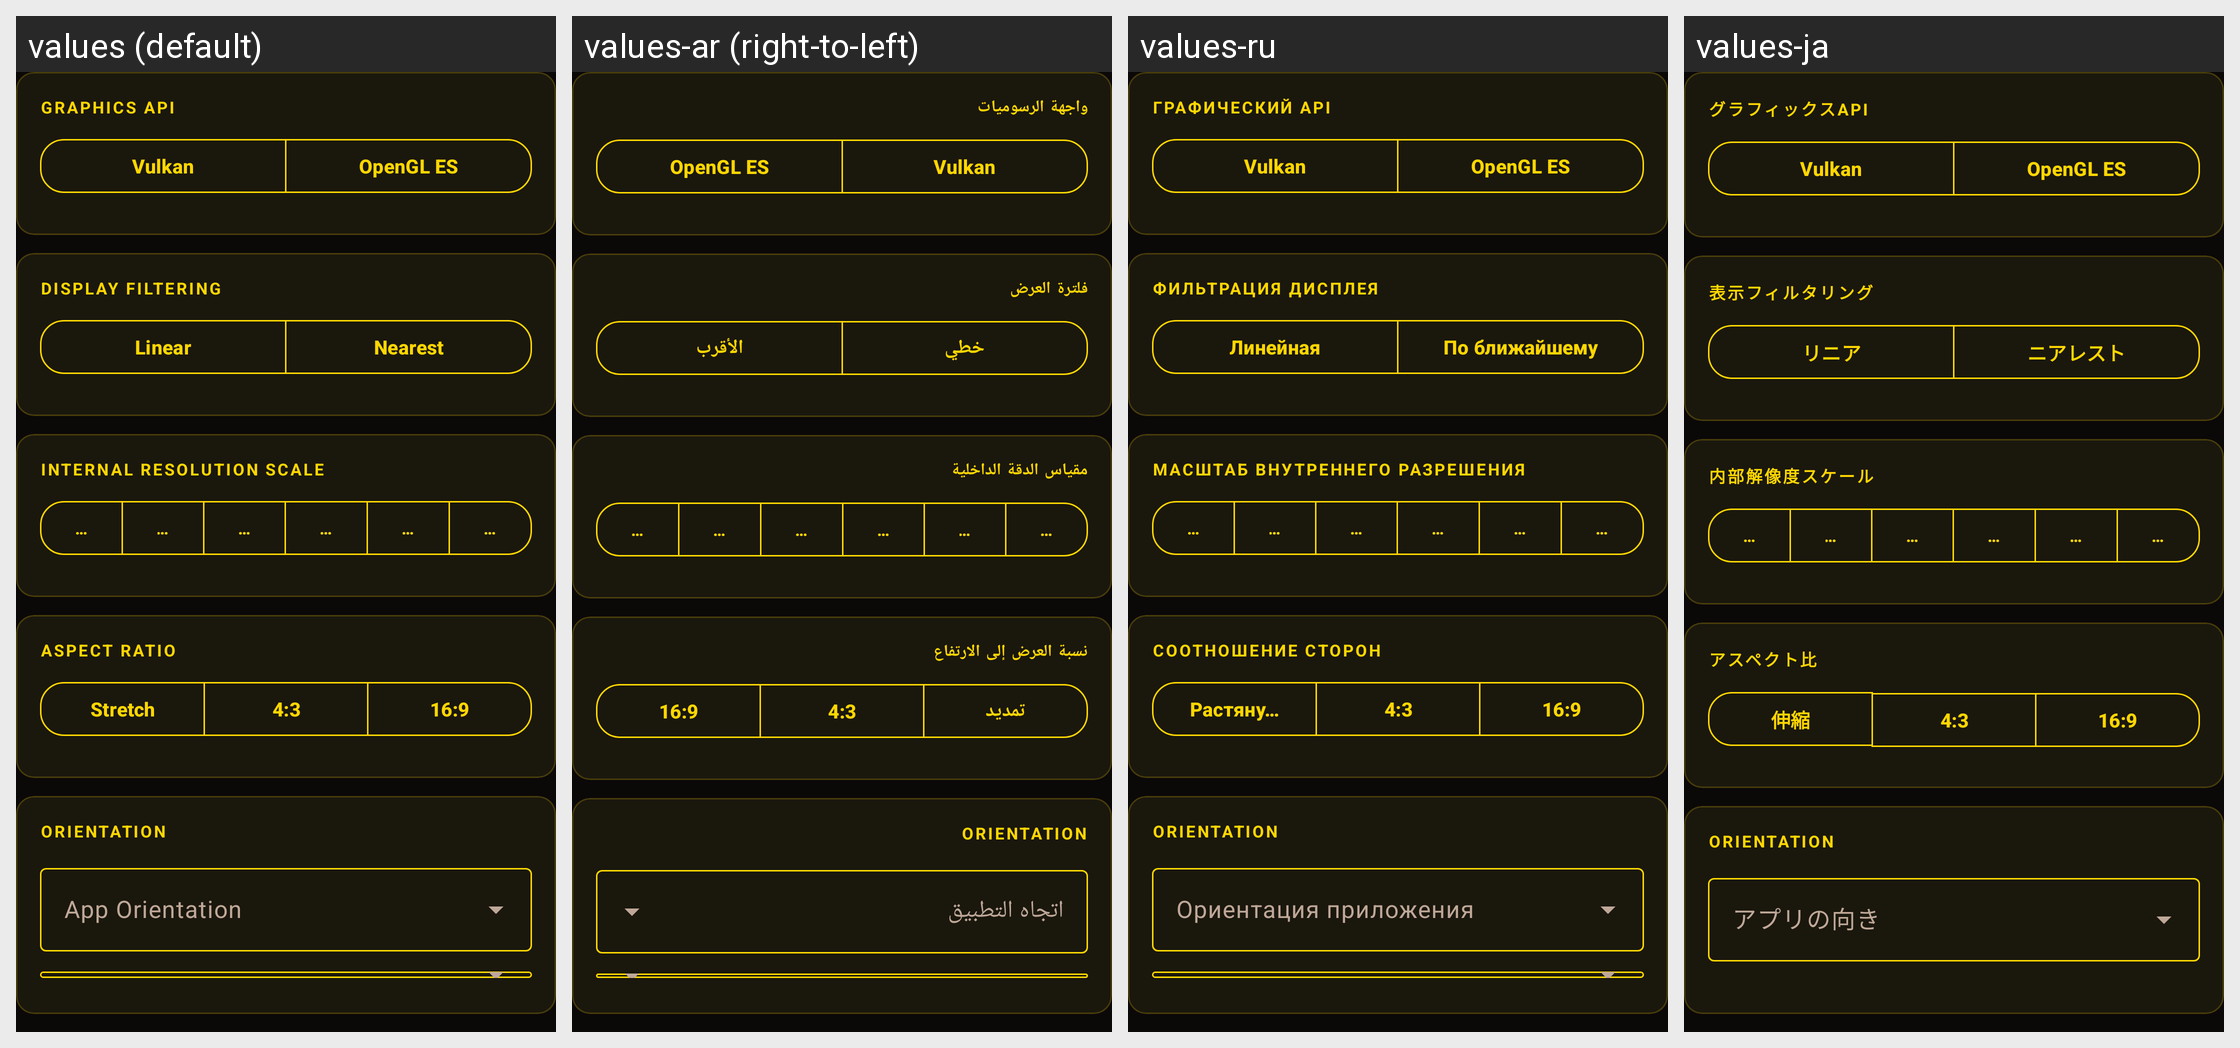

Here is an Android app screen in its default locale and in the app's own translations. Write out the translated-string differences for the strings that appear on this screen.
Android screen res/layout/settings_content_display.xml rendered under 4 locales, left to right: values (default), values-ar (right-to-left), values-ru, values-ja. Device: Nexus 5 (rendered at 1080×1920; each locale shown at half size, 540×960, under a caption strip naming it); theme Theme.Xaniteog.
Other locales in the repository, not shown: values-de, values-es, values-fr, values-pt-rBR, values-zh.
Strings drawn on this screen, with the default value and each locale's value (text and hints the layout hard-codes, and strings that could not be matched under every locale, appear in the picture but are not listed):

settings_graphics_api
  values: Graphics API
  values-ar: واجهة الرسوميات
  values-ru: Графический API
  values-ja: グラフィックスAPI

settings_graphics_api_vulkan
  values: Vulkan
  values-ar: Vulkan
  values-ru: Vulkan
  values-ja: Vulkan

settings_graphics_api_opengl
  values: OpenGL ES
  values-ar: OpenGL ES
  values-ru: OpenGL ES
  values-ja: OpenGL ES

settings_filtering
  values: Display Filtering
  values-ar: فلترة العرض
  values-ru: Фильтрация дисплея
  values-ja: 表示フィルタリング

settings_filtering_linear
  values: Linear
  values-ar: خطي
  values-ru: Линейная
  values-ja: リニア

settings_filtering_nearest
  values: Nearest
  values-ar: الأقرب
  values-ru: По ближайшему
  values-ja: ニアレスト

settings_resolution_scale
  values: Internal Resolution Scale
  values-ar: مقياس الدقة الداخلية
  values-ru: Масштаб внутреннего разрешения
  values-ja: 内部解像度スケール

settings_resolution_scale_0_5x
  values: 0.5x (240p)
  values-ar: 0.5x (240p)
  values-ru: 0.5x (240p)
  values-ja: 0.5x（240p）

settings_resolution_scale_1x
  values: 1x (Native 480p)
  values-ar: 1x (480p أصلي)
  values-ru: 1x (родное 480p)
  values-ja: 1x（ネイティブ480p）

settings_resolution_scale_2x
  values: 2x (960p)
  values-ar: 2x (960p)
  values-ru: 2x (960p)
  values-ja: 2x（960p）

settings_resolution_scale_3x
  values: 3x (1440p)
  values-ar: 3x (1440p)
  values-ru: 3x (1440p)
  values-ja: 3x（1440p）

settings_resolution_scale_4x
  values: 4x (1920p)
  values-ar: 4x (1920p)
  values-ru: 4x (1920p)
  values-ja: 4x（1920p）

settings_resolution_scale_5x
  values: 5x (2400p)
  values-ar: 5x (2400p)
  values-ru: 5x (2400p)
  values-ja: 5x（2400p）

settings_display_mode
  values: Aspect Ratio
  values-ar: نسبة العرض إلى الارتفاع
  values-ru: Соотношение сторон
  values-ja: アスペクト比

settings_display_mode_stretch
  values: Stretch
  values-ar: تمديد
  values-ru: Растянуть
  values-ja: 伸縮

settings_display_mode_4_3
  values: 4:3
  values-ar: 4:3
  values-ru: 4:3
  values-ja: 4:3

settings_display_mode_16_9
  values: 16:9
  values-ar: 16:9
  values-ru: 16:9
  values-ja: 16:9
